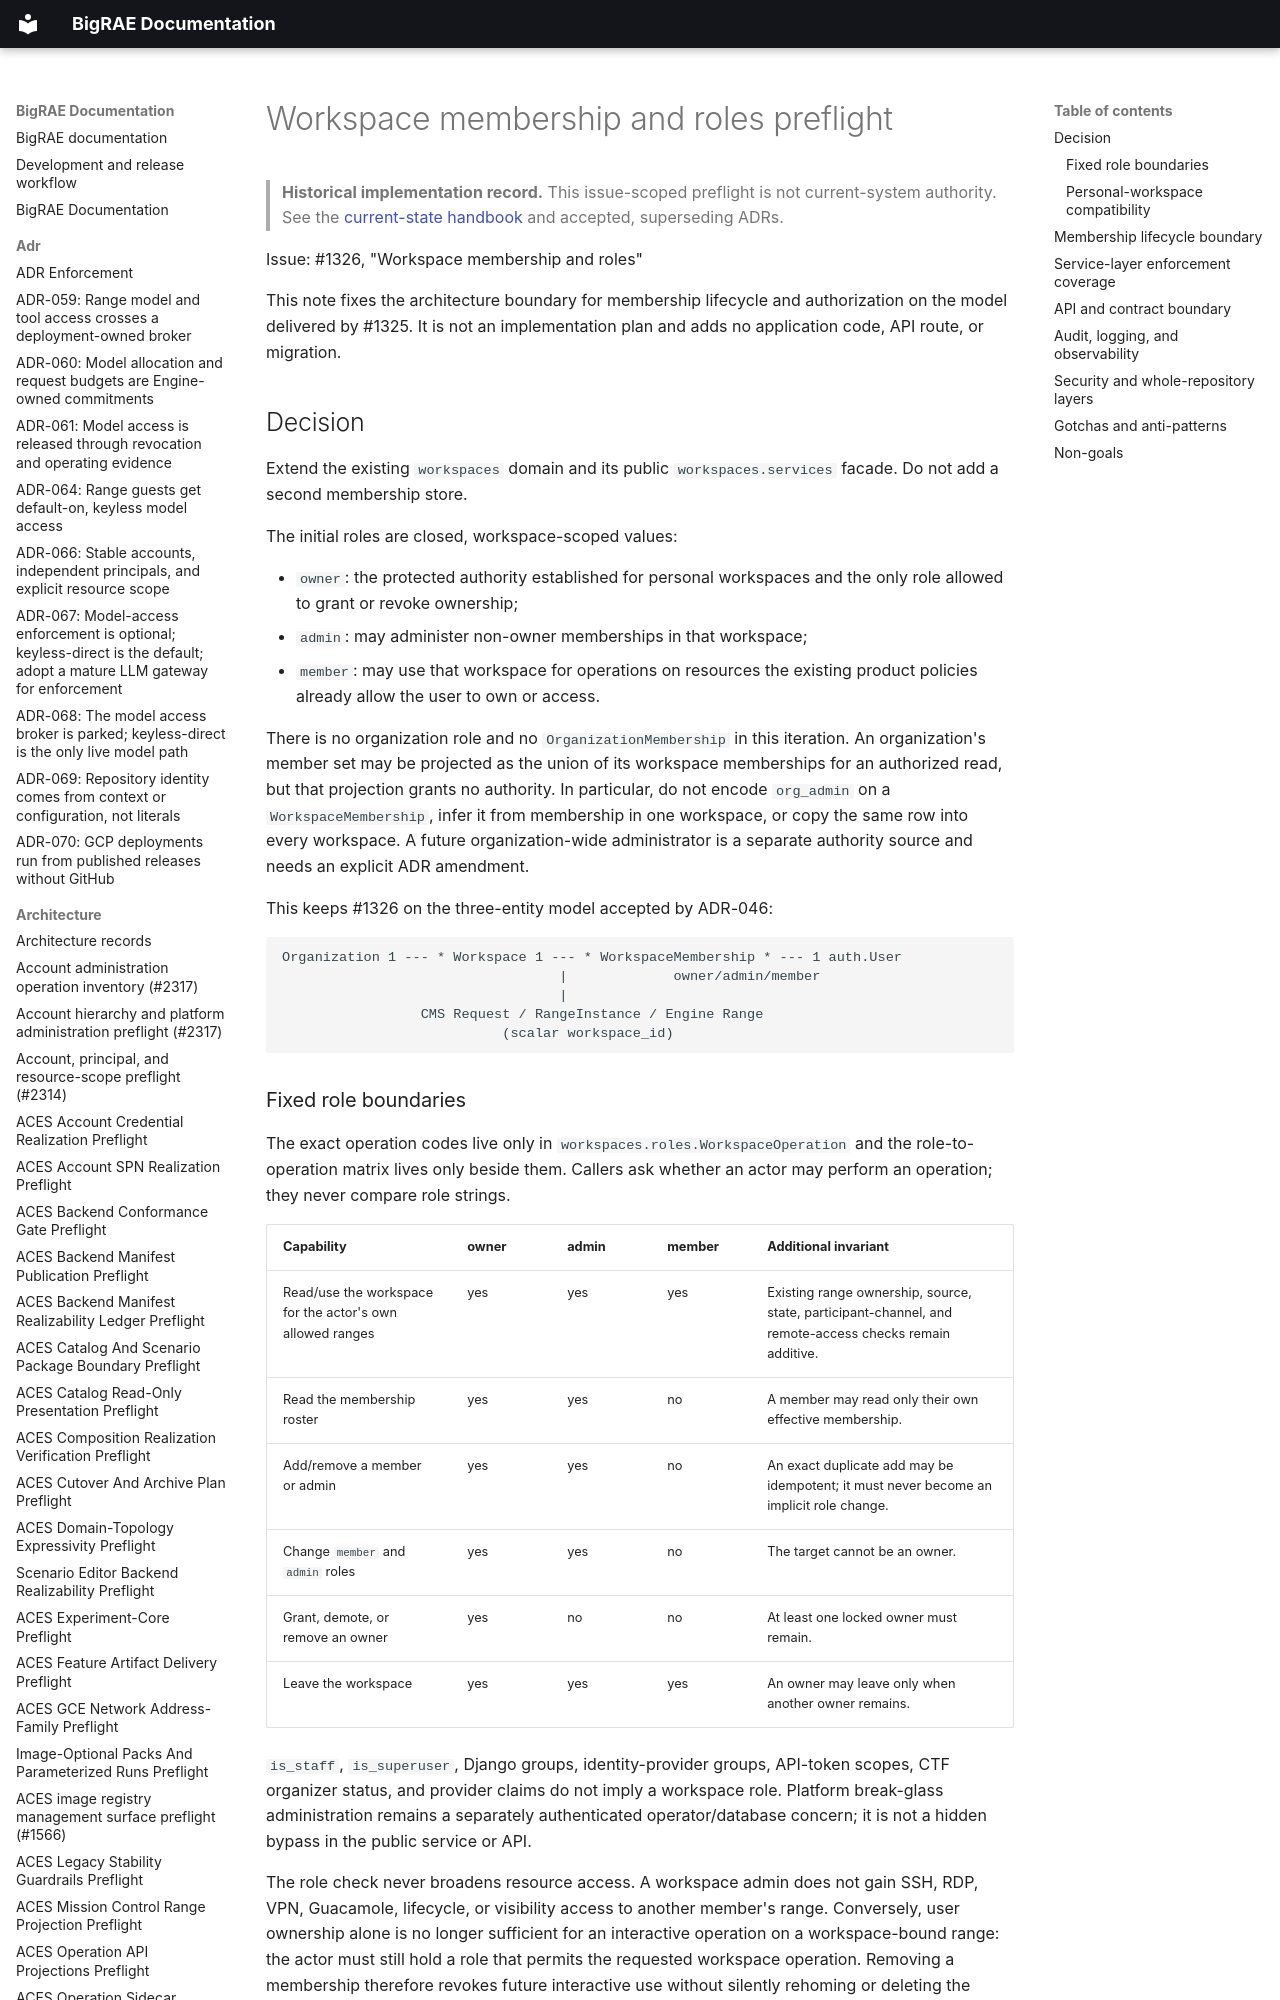

repository: Brad-Edwards/bigrae · page: architecture/workspace-membership-roles-preflight-1326/index.html · generator: mkdocs

# Workspace membership and roles preflight

> **Historical implementation record.** This issue-scoped preflight is not current-system authority. See the [current-state handbook](../technical/architecture.md) and accepted, superseding ADRs.


Issue: #1326, "Workspace membership and roles"

This note fixes the architecture boundary for membership lifecycle and
authorization on the model delivered by #1325. It is not an implementation
plan and adds no application code, API route, or migration.

## Decision

Extend the existing `workspaces` domain and its public `workspaces.services`
facade. Do not add a second membership store.

The initial roles are closed, workspace-scoped values:

- `owner`: the protected authority established for personal workspaces and the
  only role allowed to grant or revoke ownership;
- `admin`: may administer non-owner memberships in that workspace;
- `member`: may use that workspace for operations on resources the existing
  product policies already allow the user to own or access.

There is no organization role and no `OrganizationMembership` in this
iteration. An organization's member set may be projected as the union of its
workspace memberships for an authorized read, but that projection grants no
authority. In particular, do not encode `org_admin` on a
`WorkspaceMembership`, infer it from membership in one workspace, or copy the
same row into every workspace. A future organization-wide administrator is a
separate authority source and needs an explicit ADR amendment.

This keeps #1326 on the three-entity model accepted by ADR-046:

```text
Organization 1 --- * Workspace 1 --- * WorkspaceMembership * --- 1 auth.User
                                  |             owner/admin/member
                                  |
                 CMS Request / RangeInstance / Engine Range
                           (scalar workspace_id)
```
